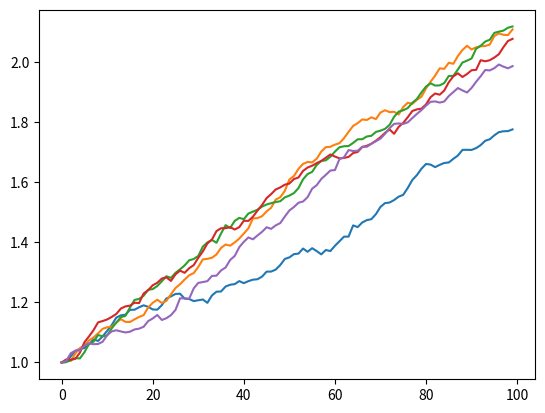

Recreate this plot in Python.
# -*- coding: utf-8 -*-
"""
Created on Mon Aug  8 16:06:58 2022

[redacted]

@title: Euler scheme
"""

import numpy as np
import matplotlib.pyplot as plt
from numpy.random import default_rng
rng = default_rng()

class Euler:
    """
    
    This will give us the solution to an SDE that satisfies the usual
    assumptions, refer to Kloeden & Platen, Numerical Solutions for Stochastic
    Differential Equations

    """
    def __init__ (self, drift, diffusion, time_steps = None, time_start = None, time_end = None, y0 = None, paths = None):
        """

        Parameters
        ----------
        drift:
            Drift coefficient of the equation, satisfying usual conditions.
        diffusion:
            Diffusion coefficient of the equation, satisfying usual conditions.
        time_steps: int
            The amount of time steps we use to compute the solution, 
            which defines how fine is the grid.
        time_start: float
            The starting time of the scheme.
        time_end: float
            The ending time of the scheme.
        y0: float
            Initial condition for the equation.
        paths: int
            Amount of paths to comput the solution.

        Returns
        -------
        z: float
            A random variable to use in the Euler scheme as the Brownian motion.
        dt:
            The step size in time.
        time_grid: float
            Time grid to compute the solution.
        y: float
            Placeholder for the solution of the SDE.

        """
        self.drift = drift
        self.diffusion = diffusion
        self.time_steps = time_steps if time_steps is not None else 100
        self.time_start = time_start if time_start is not None else 0
        self.time_end = time_end if time_end is not None else 1
        self.y0 = y0 if y0 is not None else 1
        self.paths = paths if paths is not None else 100

        """

        Creation of the time grid

        """
        self.time_grid = np.linspace(
                start = self.time_start, 
                stop = self.time_end,
                num = self.time_steps
                )

        """

        Creation of normal random variable

        """
        self.dt = self.time_grid[1]
        self.z = rng.normal(
                loc = 0.0,
                scale = np.sqrt(self.dt),
                size = (self.paths, self.time_steps)
                )

        """

        Creation of the placeholder for the solution.
        And adding intial condition.

        """
        self.y = np.zeros(shape = (self.paths, self.time_steps))
        self.y[:, 0] = self.y0

    """

    Solve the SDE

    """
    def solve (self):
        for i in range(self.time_steps - 1):
            self.y[:, i+1] = self.y[:, i] \
                    + self.drift(
                            self.y[:, i], 
                            self.time_grid[i]
                            )*self.dt \
                    + self.diffusion(
                            self.y[:, i],
                            self.time_grid[i]
                            )*self.z[:, i+1]
        return self.y

    """

    Plot the solutions

    Here you can select the number of paths to plot with paths_plot

    Remember that this method is not very useful in any other situation
    besides testing

    """
    def plot_solution (self, paths_plot, save_plot = False):
        solution = plt.figure()
        plt.plot(self.y[range(paths_plot)].T)
        plt.show()
        if save_plot == True:
            solution.savefig(fname = 'solution')
    


"""

Testing area

"""
def mu(x, t):
    return 1

def sigma(x, t):
    return 0.1

# Option to print only 3 decimal places
np.set_printoptions(precision = 3)

y = Euler(drift = mu, diffusion = sigma, time_steps = 100, paths = 10)#, paths_plot = 3)
#print("time steps:\n", y.time_steps)
#print("time grid:", y.time_grid)
#print("dt:\n", y.dt)
#print("random variable:\n", y.z)
#print("solution y placeholder:\n", y.y)
#print("drift:\n", y.drift(y.y, y.time_grid))
print("solution:\n", y.solve())
y.plot_solution(paths_plot = 5, save_plot = True)
